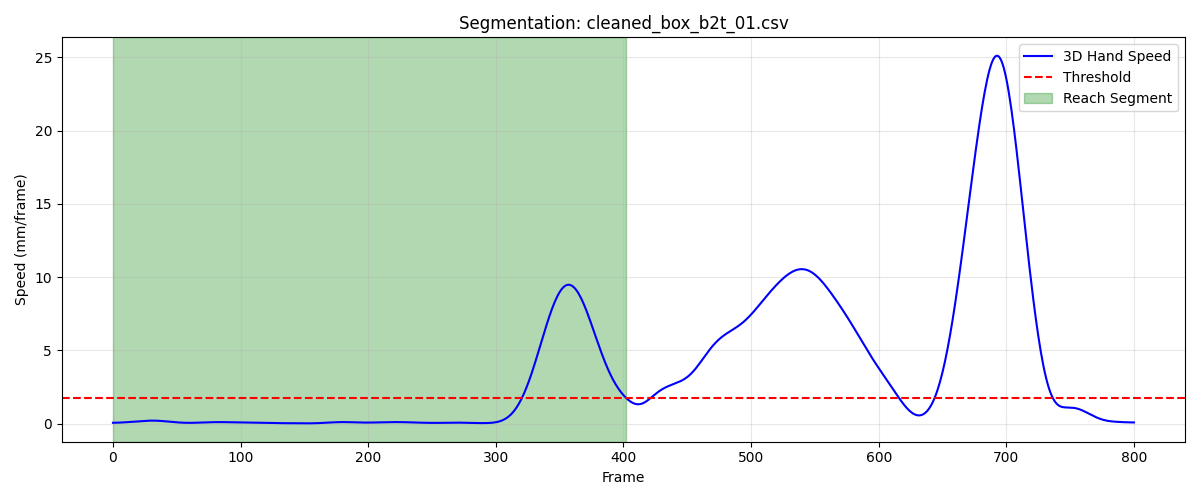

Values plotted in this chart, from the file beside it:
frame, sub_frame, shoulderr_x, shoulderr_y, shoulderr_z, humr1_x, humr1_y, humr1_z, humr2_x, humr2_y, humr2_z, humr3_x, humr3_y, humr3_z, humr4_x, humr4_y, humr4_z, humr5_x, humr5_y, humr5_z, humr6_x, humr6_y, humr6_z, humr7_x
1, 0, 188.5, -710.3, 699.7, 225, -688.5, 534.2, 235.9, -685.5, 462.4, 230.4, -740.3, 533.8, 182.2, -646.6, 509.1, 237.7, -747.4, 475.5, 196.6, -658.2, 456.3, 181.5
2, 0, 188.6, -710.4, 699.8, 225.1, -688.6, 534.1, 236.0, -685.7, 462.4, 230.7, -740.5, 533.8, 182.4, -646.7, 509, 237.7, -747.6, 475.4, 196.8, -658.3, 456.2, 181.5
3, 0, 188.7, -710.5, 699.8, 225.2, -688.8, 534.1, 236.1, -685.9, 462.4, 230.8, -740.8, 533.8, 182.5, -646.8, 509, 237.7, -747.8, 475.5, 197, -658.5, 456.1, 181.5
4, 0, 188.8, -710.6, 699.8, 225.4, -689, 534.2, 236.2, -686.1, 462.4, 231, -741, 533.8, 182.7, -646.9, 509.1, 237.8, -747.9, 475.5, 197.2, -658.6, 456.1, 181.5
5, 0, 188.9, -710.8, 699.8, 225.5, -689.1, 534.2, 236.4, -686.2, 462.4, 231.1, -741.2, 533.9, 182.8, -647.1, 509.1, 237.9, -748.1, 475.5, 197.4, -658.8, 456.1, 181.5
6, 0, 189, -710.9, 699.8, 225.7, -689.3, 534.2, 236.5, -686.4, 462.4, 231.2, -741.4, 533.9, 183, -647.2, 509.1, 238, -748.3, 475.5, 197.5, -658.9, 456.1, 181.6
7, 0, 189.1, -711, 699.9, 225.8, -689.5, 534.3, 236.7, -686.6, 462.5, 231.2, -741.5, 533.9, 183.2, -647.3, 509.1, 238.1, -748.5, 475.6, 197.7, -659.1, 456.2, 181.7
8, 0, 189.3, -711.1, 699.9, 226, -689.6, 534.4, 236.8, -686.8, 462.5, 231.3, -741.7, 534, 183.4, -647.5, 509.2, 238.2, -748.7, 475.6, 197.9, -659.2, 456.2, 181.9
9, 0, 189.4, -711.3, 700, 226.2, -689.8, 534.4, 237, -686.9, 462.6, 231.4, -741.8, 534.1, 183.6, -647.6, 509.2, 238.4, -748.8, 475.7, 198.1, -659.4, 456.3, 182
10, 0, 189.5, -711.4, 700.1, 226.4, -689.9, 534.5, 237.2, -687.1, 462.7, 231.4, -741.9, 534.1, 183.8, -647.8, 509.3, 238.5, -749, 475.8, 198.3, -659.5, 456.3, 182.3
11, 0, 189.7, -711.6, 700.1, 226.6, -690, 534.6, 237.4, -687.2, 462.7, 231.6, -742, 534.2, 184.1, -647.9, 509.4, 238.7, -749.1, 475.9, 198.5, -659.6, 456.4, 182.5
12, 0, 189.8, -711.7, 700.2, 226.8, -690.2, 534.7, 237.6, -687.3, 462.8, 231.7, -742.1, 534.3, 184.3, -648, 509.5, 238.9, -749.2, 475.9, 198.7, -659.7, 456.5, 182.7
13, 0, 189.9, -711.9, 700.3, 226.9, -690.2, 534.8, 237.7, -687.4, 462.9, 231.9, -742.2, 534.4, 184.5, -648, 509.6, 239, -749.3, 476, 198.9, -659.8, 456.6, 183
14, 0, 190.1, -712, 700.4, 227.1, -690.3, 534.9, 237.9, -687.5, 463, 232.1, -742.2, 534.5, 184.6, -648.1, 509.8, 239.2, -749.3, 476.1, 199, -659.8, 456.8, 183.2
15, 0, 190.2, -712.2, 700.5, 227.3, -690.4, 535, 238.1, -687.5, 463.2, 232.3, -742.3, 534.6, 184.8, -648.2, 509.9, 239.4, -749.4, 476.2, 199.2, -659.9, 456.9, 183.5
16, 0, 190.4, -712.3, 700.6, 227.5, -690.4, 535.2, 238.3, -687.5, 463.3, 232.4, -742.4, 534.7, 185, -648.2, 510.1, 239.6, -749.4, 476.4, 199.4, -659.9, 457.1, 183.7
17, 0, 190.5, -712.4, 700.8, 227.7, -690.5, 535.3, 238.4, -687.5, 463.4, 232.6, -742.4, 534.8, 185.1, -648.2, 510.2, 239.7, -749.4, 476.5, 199.6, -659.9, 457.2, 184
18, 0, 190.6, -712.6, 700.9, 227.8, -690.5, 535.4, 238.6, -687.5, 463.6, 232.8, -742.4, 535, 185.3, -648.3, 510.4, 239.9, -749.4, 476.6, 199.7, -659.9, 457.4, 184.2
19, 0, 190.8, -712.7, 701, 228, -690.5, 535.6, 238.8, -687.5, 463.7, 233, -742.4, 535.1, 185.4, -648.3, 510.6, 240.1, -749.4, 476.7, 199.9, -659.9, 457.5, 184.5
20, 0, 190.9, -712.8, 701.1, 228.2, -690.5, 535.7, 239, -687.4, 463.8, 233.2, -742.5, 535.2, 185.6, -648.3, 510.7, 240.3, -749.4, 476.8, 200.1, -659.9, 457.7, 184.7
21, 0, 191, -712.8, 701.2, 228.3, -690.5, 535.8, 239.1, -687.4, 464, 233.4, -742.4, 535.3, 185.7, -648.3, 510.8, 240.5, -749.3, 476.9, 200.2, -659.9, 457.8, 184.9
22, 0, 191.2, -712.9, 701.4, 228.5, -690.5, 535.9, 239.3, -687.3, 464.1, 233.7, -742.4, 535.4, 185.9, -648.3, 510.9, 240.7, -749.3, 477.1, 200.4, -659.9, 457.9, 185.1
23, 0, 191.3, -712.9, 701.5, 228.7, -690.4, 536, 239.4, -687.3, 464.2, 233.9, -742.4, 535.5, 186, -648.3, 511, 240.9, -749.3, 477.1, 200.5, -659.8, 458, 185.4
24, 0, 191.4, -713, 701.5, 228.8, -690.4, 536.1, 239.6, -687.2, 464.3, 234.1, -742.4, 535.6, 186.2, -648.2, 511.1, 241.1, -749.2, 477.2, 200.7, -659.8, 458.1, 185.6
25, 0, 191.5, -713, 701.6, 229, -690.3, 536.2, 239.8, -687.1, 464.3, 234.4, -742.3, 535.6, 186.3, -648.2, 511.2, 241.3, -749.1, 477.3, 200.8, -659.7, 458.1, 185.9
26, 0, 191.6, -713, 701.7, 229.1, -690.2, 536.2, 239.9, -687, 464.4, 234.7, -742.2, 535.7, 186.4, -648.1, 511.2, 241.6, -749, 477.3, 200.9, -659.6, 458.2, 186.1
27, 0, 191.7, -713, 701.7, 229.3, -690.1, 536.3, 240.1, -686.9, 464.5, 235, -742.1, 535.7, 186.5, -648.1, 511.3, 241.8, -748.9, 477.4, 201, -659.6, 458.3, 186.4
28, 0, 191.8, -713, 701.8, 229.4, -690, 536.3, 240.2, -686.8, 464.5, 235.2, -742, 535.8, 186.6, -648, 511.3, 242, -748.8, 477.4, 201.2, -659.5, 458.3, 186.7
29, 0, 191.9, -713, 701.8, 229.6, -689.9, 536.4, 240.4, -686.6, 464.5, 235.5, -741.9, 535.8, 186.7, -647.9, 511.4, 242.2, -748.6, 477.4, 201.3, -659.4, 458.3, 187
30, 0, 192, -712.9, 701.8, 229.7, -689.8, 536.4, 240.5, -686.5, 464.6, 235.7, -741.7, 535.8, 186.8, -647.8, 511.4, 242.4, -748.4, 477.4, 201.4, -659.2, 458.4, 187.2
31, 0, 192.1, -712.9, 701.8, 229.8, -689.6, 536.4, 240.7, -686.3, 464.6, 235.9, -741.5, 535.8, 186.9, -647.7, 511.4, 242.7, -748.2, 477.4, 201.5, -659.1, 458.4, 187.5
32, 0, 192.2, -712.9, 701.8, 230, -689.5, 536.4, 240.8, -686.1, 464.6, 236, -741.3, 535.8, 187, -647.6, 511.4, 242.9, -748.1, 477.4, 201.6, -659, 458.4, 187.8
33, 0, 192.3, -712.9, 701.8, 230.1, -689.3, 536.4, 240.9, -685.9, 464.6, 236.2, -741.1, 535.7, 187.1, -647.5, 511.4, 243.1, -747.9, 477.3, 201.7, -658.9, 458.4, 188.1
34, 0, 192.4, -712.9, 701.8, 230.2, -689.2, 536.4, 241.1, -685.7, 464.5, 236.3, -740.9, 535.7, 187.1, -647.4, 511.4, 243.4, -747.7, 477.3, 201.8, -658.8, 458.3, 188.4
35, 0, 192.5, -712.8, 701.8, 230.3, -689, 536.3, 241.2, -685.5, 464.5, 236.5, -740.7, 535.7, 187.2, -647.3, 511.3, 243.6, -747.5, 477.3, 201.9, -658.6, 458.3, 188.7
36, 0, 192.6, -712.8, 701.7, 230.4, -688.9, 536.3, 241.4, -685.3, 464.5, 236.6, -740.6, 535.6, 187.3, -647.3, 511.3, 243.9, -747.3, 477.2, 202, -658.5, 458.3, 189
37, 0, 192.7, -712.8, 701.7, 230.6, -688.8, 536.3, 241.5, -685.2, 464.4, 236.8, -740.5, 535.6, 187.3, -647.2, 511.2, 244.1, -747.2, 477.2, 202.1, -658.4, 458.2, 189.3
38, 0, 192.7, -712.7, 701.7, 230.7, -688.7, 536.2, 241.6, -685.1, 464.4, 237, -740.3, 535.5, 187.4, -647.1, 511.2, 244.3, -747.1, 477.1, 202.2, -658.3, 458.1, 189.6
39, 0, 192.8, -712.7, 701.6, 230.8, -688.5, 536.2, 241.8, -684.9, 464.3, 237.1, -740.2, 535.5, 187.5, -647, 511.1, 244.5, -746.9, 477.1, 202.3, -658.2, 458.1, 189.9
40, 0, 192.9, -712.6, 701.6, 230.9, -688.4, 536.1, 241.9, -684.8, 464.3, 237.2, -740.1, 535.4, 187.6, -647, 511.1, 244.7, -746.8, 477, 202.4, -658.2, 458, 190.2
41, 0, 192.9, -712.5, 701.6, 231, -688.3, 536.1, 242, -684.7, 464.3, 237.4, -740, 535.4, 187.7, -646.9, 511.1, 244.8, -746.7, 477, 202.5, -658.1, 458, 190.4
42, 0, 193, -712.3, 701.6, 231.1, -688.2, 536.1, 242.1, -684.6, 464.3, 237.5, -739.9, 535.4, 187.7, -646.8, 511, 244.9, -746.6, 477, 202.6, -658, 458, 190.6
43, 0, 193, -712.2, 701.6, 231.2, -688.1, 536.1, 242.2, -684.5, 464.3, 237.6, -739.8, 535.4, 187.8, -646.7, 511, 245.1, -746.4, 477, 202.7, -657.9, 458, 190.7
44, 0, 193.1, -712, 701.7, 231.3, -688, 536.1, 242.3, -684.4, 464.3, 237.7, -739.6, 535.5, 187.9, -646.6, 511, 245.2, -746.3, 477.1, 202.8, -657.7, 458, 190.9
45, 0, 193.1, -711.8, 701.7, 231.3, -687.8, 536.2, 242.4, -684.2, 464.3, 237.8, -739.4, 535.5, 188, -646.4, 511, 245.2, -746.1, 477.1, 202.9, -657.6, 458, 191
46, 0, 193.1, -711.6, 701.8, 231.4, -687.6, 536.2, 242.4, -684, 464.4, 237.9, -739.3, 535.6, 188, -646.3, 511.1, 245.3, -746, 477.2, 202.9, -657.5, 458, 191.1
47, 0, 193.2, -711.4, 701.8, 231.4, -687.4, 536.3, 242.5, -683.9, 464.4, 238, -739.1, 535.7, 188, -646.1, 511.1, 245.4, -745.8, 477.2, 203, -657.3, 458.1, 191.2
48, 0, 193.2, -711.2, 701.9, 231.5, -687.2, 536.3, 242.6, -683.7, 464.5, 238.1, -738.8, 535.8, 188.1, -646, 511.2, 245.5, -745.6, 477.3, 203, -657.2, 458.1, 191.4
49, 0, 193.3, -711, 702.0, 231.6, -687, 536.4, 242.6, -683.4, 464.6, 238.2, -738.6, 535.8, 188.1, -645.8, 511.2, 245.7, -745.4, 477.4, 203, -657, 458.2, 191.5
50, 0, 193.3, -710.8, 702.1, 231.6, -686.7, 536.5, 242.7, -683.2, 464.7, 238.3, -738.4, 535.9, 188.1, -645.6, 511.3, 245.8, -745.2, 477.6, 203, -656.8, 458.3, 191.6
51, 0, 193.3, -710.6, 702.2, 231.7, -686.5, 536.6, 242.7, -683, 464.8, 238.5, -738.1, 536, 188.1, -645.5, 511.4, 245.9, -745, 477.7, 203.1, -656.7, 458.4, 191.7
52, 0, 193.4, -710.3, 702.3, 231.8, -686.3, 536.6, 242.8, -682.8, 464.8, 238.6, -737.9, 536.1, 188.1, -645.3, 511.4, 246.1, -744.8, 477.8, 203.1, -656.5, 458.5, 191.9
53, 0, 193.4, -710.1, 702.4, 231.9, -686.1, 536.7, 242.9, -682.6, 464.9, 238.7, -737.7, 536.2, 188.2, -645.1, 511.5, 246.2, -744.6, 477.9, 203.2, -656.3, 458.5, 192
54, 0, 193.5, -709.9, 702.4, 232, -685.9, 536.8, 242.9, -682.4, 465, 238.8, -737.5, 536.3, 188.2, -645, 511.5, 246.3, -744.4, 478, 203.2, -656.2, 458.6, 192.2
55, 0, 193.5, -709.7, 702.5, 232.2, -685.7, 536.9, 243, -682.2, 465.1, 238.9, -737.3, 536.4, 188.2, -644.8, 511.6, 246.5, -744.2, 478.1, 203.3, -656, 458.6, 192.3
56, 0, 193.6, -709.4, 702.6, 232.2, -685.5, 536.9, 243.1, -682.1, 465.1, 239, -737.1, 536.5, 188.3, -644.7, 511.6, 246.6, -744, 478.1, 203.4, -655.9, 458.7, 192.5
57, 0, 193.6, -709.2, 702.6, 232.3, -685.3, 537, 243.2, -681.9, 465.2, 239.1, -736.9, 536.5, 188.3, -644.5, 511.6, 246.7, -743.9, 478.2, 203.5, -655.7, 458.7, 192.7
58, 0, 193.7, -709, 702.7, 232.4, -685.1, 537, 243.3, -681.8, 465.2, 239.2, -736.7, 536.6, 188.4, -644.4, 511.6, 246.8, -743.7, 478.3, 203.6, -655.6, 458.7, 192.8
59, 0, 193.7, -708.7, 702.7, 232.4, -685, 537, 243.3, -681.6, 465.2, 239.3, -736.5, 536.7, 188.4, -644.2, 511.6, 246.9, -743.5, 478.3, 203.6, -655.5, 458.7, 193
60, 0, 193.7, -708.5, 702.7, 232.5, -684.8, 537, 243.4, -681.5, 465.2, 239.4, -736.4, 536.7, 188.5, -644.1, 511.6, 247, -743.4, 478.4, 203.7, -655.4, 458.7, 193.2
... 343 more rows
